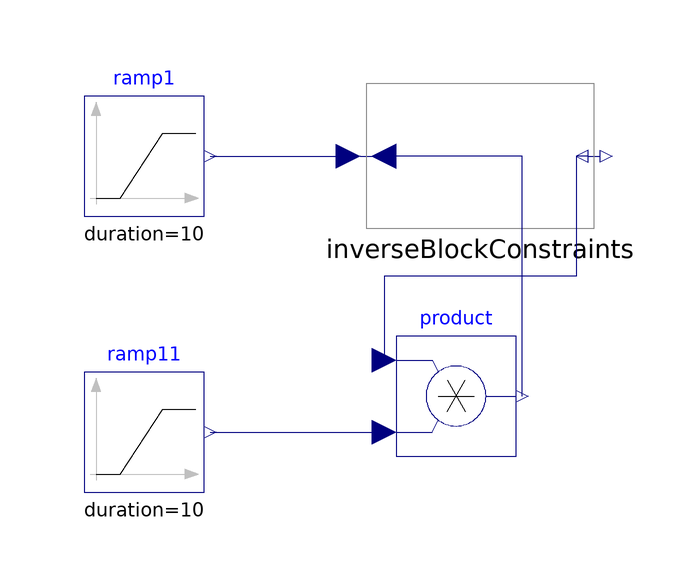

This picture is the connection diagram that the Modelica source below describes through its graphical annotations.

model InverseConstraint_ex01
  extends Modelica.Icons.Example;
  Modelica.Blocks.Math.InverseBlockConstraints inverseBlockConstraints annotation(
    Placement(visible = true, transformation(origin = {26, 30}, extent = {{-20, -12}, {20, 12}}, rotation = 0)));
  Modelica.Blocks.Sources.Ramp ramp1(duration = 10, height = 0, offset = 2000, startTime = 10) annotation(
    Placement(visible = true, transformation(origin = {-30, 30}, extent = {{-10, -10}, {10, 10}}, rotation = 0)));
  Modelica.Blocks.Math.Product product annotation(
    Placement(visible = true, transformation(origin = {22, -10}, extent = {{-10, -10}, {10, 10}}, rotation = 0)));
  Modelica.Blocks.Sources.Ramp ramp11(duration = 10, height = 0, offset = 100, startTime = 10) annotation(
    Placement(visible = true, transformation(origin = {-30, -16}, extent = {{-10, -10}, {10, 10}}, rotation = 0)));
equation
  connect(ramp11.y, product.u2) annotation(
    Line(points = {{-19, -16}, {10, -16}}, color = {0, 0, 127}));
  connect(product.y, inverseBlockConstraints.u2) annotation(
    Line(points = {{33, -10}, {33, 30}, {9, 30}}, color = {0, 0, 127}));
  connect(ramp1.y, inverseBlockConstraints.u1) annotation(
    Line(points = {{-19, 30}, {3, 30}}, color = {0, 0, 127}));
  connect(inverseBlockConstraints.y2, product.u1) annotation(
    Line(points = {{44, 30}, {42, 30}, {42, 10}, {10, 10}, {10, -4}}, color = {0, 0, 127}));
  annotation(
    experiment(StartTime = 0, StopTime = 1, Tolerance = 1e-06, Interval = 0.002));
end InverseConstraint_ex01;